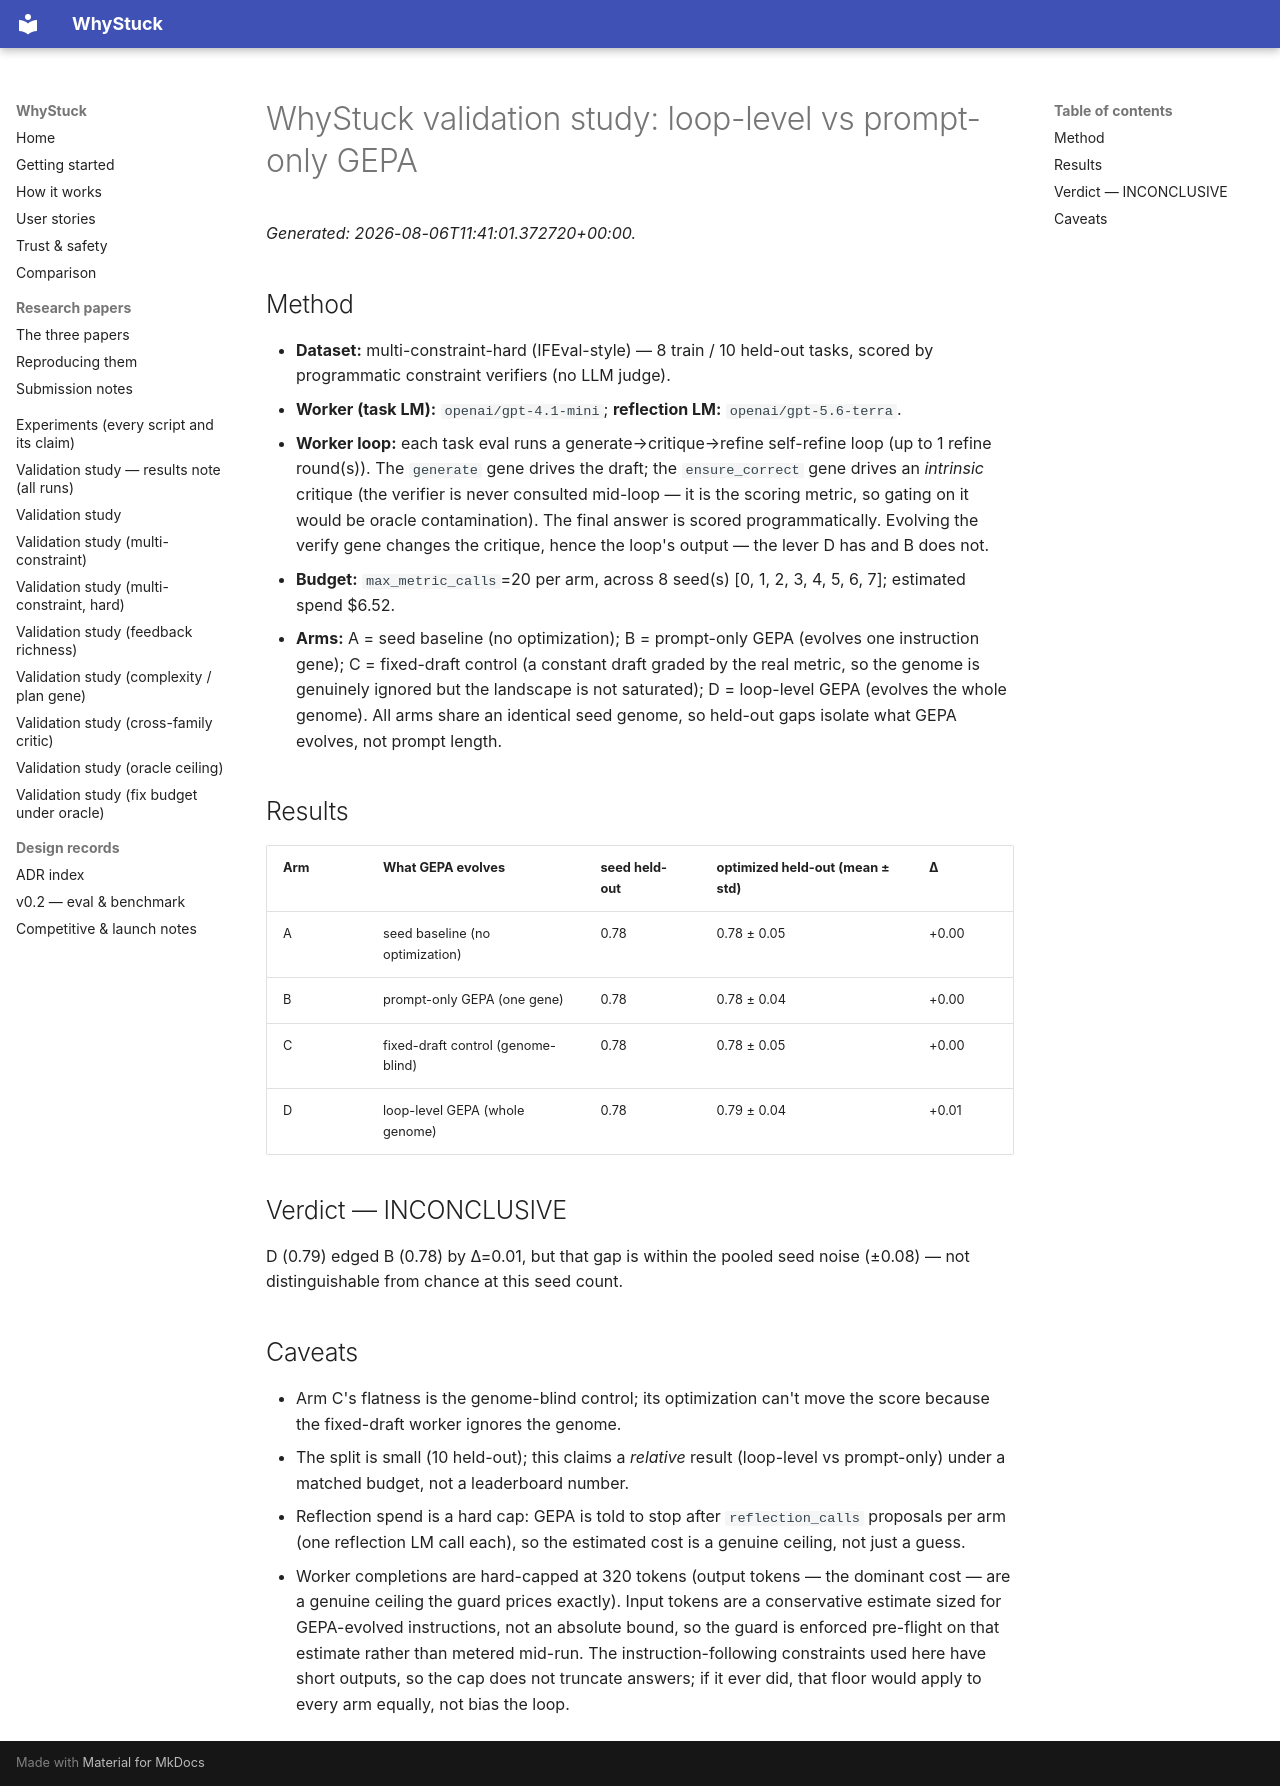

repository: loopgepa/whystuck · page: validation-study-xprovider/index.html · generator: mkdocs

# WhyStuck validation study: loop-level vs prompt-only GEPA

*Generated: 2026-08-06T11:41:01.372720+00:00.*

## Method

- **Dataset:** multi-constraint-hard (IFEval-style) — 8 train / 10 held-out tasks, scored by programmatic constraint verifiers (no LLM judge).
- **Worker (task LM):** `openai/gpt-4.1-mini`; **reflection LM:** `openai/gpt-5.6-terra`.
- **Worker loop:** each task eval runs a generate→critique→refine self-refine loop (up to 1 refine round(s)). The `generate` gene drives the draft; the `ensure_correct` gene drives an *intrinsic* critique (the verifier is never consulted mid-loop — it is the scoring metric, so gating on it would be oracle contamination). The final answer is scored programmatically. Evolving the verify gene changes the critique, hence the loop's output — the lever D has and B does not.
- **Budget:** `max_metric_calls`=20 per arm, across 8 seed(s) [0, 1, 2, 3, 4, 5, 6, 7]; estimated spend $6.52.
- **Arms:** A = seed baseline (no optimization); B = prompt-only GEPA (evolves one instruction gene); C = fixed-draft control (a constant draft graded by the real metric, so the genome is genuinely ignored but the landscape is not saturated); D = loop-level GEPA (evolves the whole genome). All arms share an identical seed genome, so held-out gaps isolate what GEPA evolves, not prompt length.

## Results

| Arm | What GEPA evolves | seed held-out | optimized held-out (mean ± std) | Δ |
|-----|-------------------|---------------|---------------------------------|---|
| A | seed baseline (no optimization) | 0.78 | 0.78 ± 0.05 | +0.00 |
| B | prompt-only GEPA (one gene) | 0.78 | 0.78 ± 0.04 | +0.00 |
| C | fixed-draft control (genome-blind) | 0.78 | 0.78 ± 0.05 | +0.00 |
| D | loop-level GEPA (whole genome) | 0.78 | 0.79 ± 0.04 | +0.01 |

## Verdict — INCONCLUSIVE

D (0.79) edged B (0.78) by Δ=0.01, but that gap is within the pooled seed noise (±0.08) — not distinguishable from chance at this seed count.

## Caveats

- Arm C's flatness is the genome-blind control; its optimization can't move the score because the fixed-draft worker ignores the genome.
- The split is small (10 held-out); this claims a *relative* result (loop-level vs prompt-only) under a matched budget, not a leaderboard number.
- Reflection spend is a hard cap: GEPA is told to stop after `reflection_calls` proposals per arm (one reflection LM call each), so the estimated cost is a genuine ceiling, not just a guess.
- Worker completions are hard-capped at 320 tokens (output tokens — the dominant cost — are a genuine ceiling the guard prices exactly). Input tokens are a conservative estimate sized for GEPA-evolved instructions, not an absolute bound, so the guard is enforced pre-flight on that estimate rather than metered mid-run. The instruction-following constraints used here have short outputs, so the cap does not truncate answers; if it ever did, that floor would apply to every arm equally, not bias the loop.
